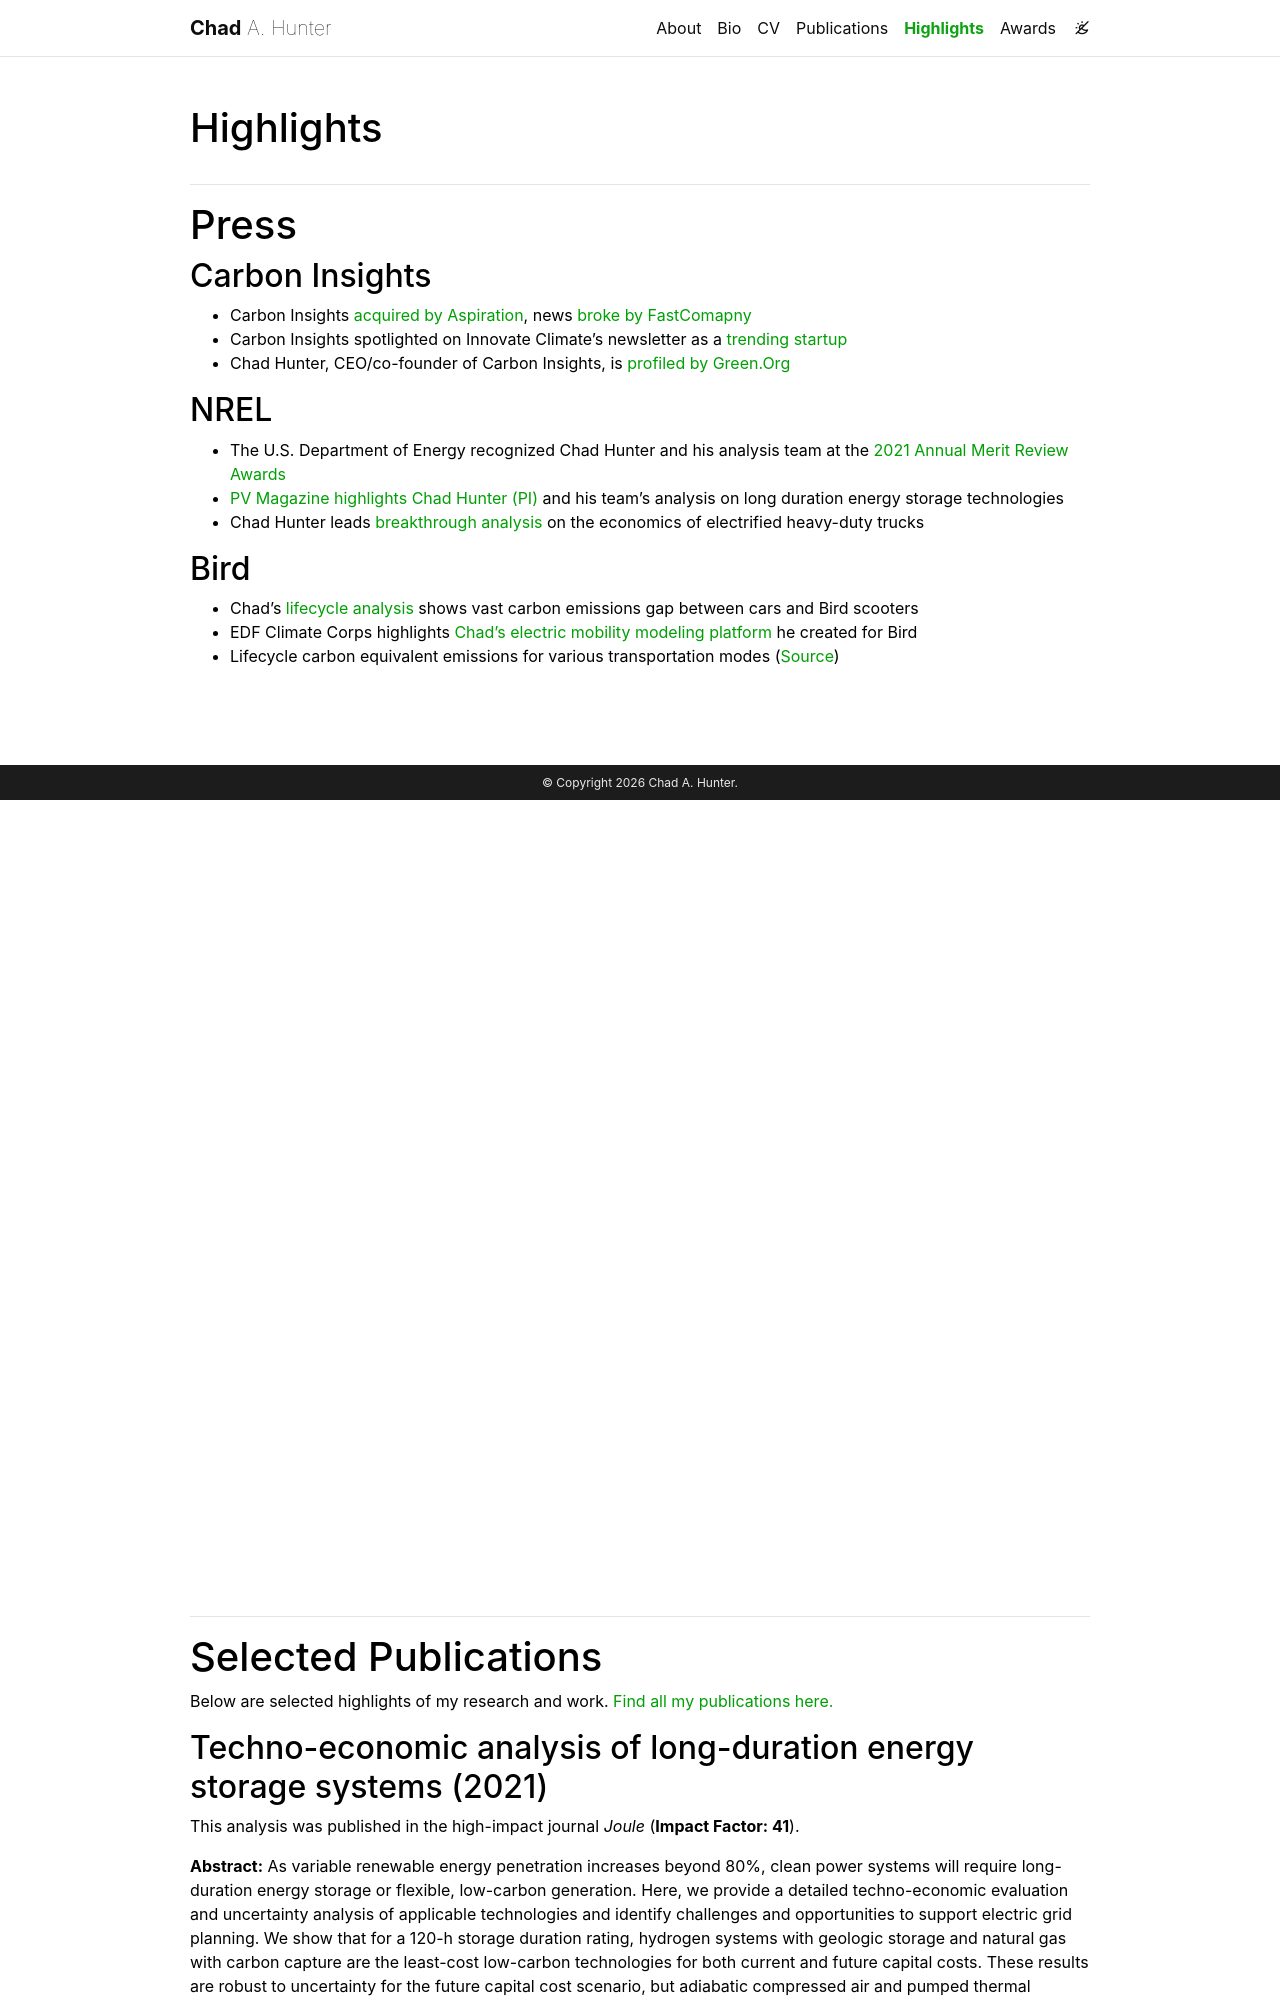

repository: chadhunter/chadahunter.com-v2 · page: highlights/index.html · generator: jekyll

---
layout: page
permalink: /highlights/
title: Highlights
description:
nav: true
nav_order: 4
---

---

# Press

## Carbon Insights

- Carbon Insights [acquired by Aspiration](https://www.businesswire.com/news/home/20220112005366/en/Aspiration-Acquires-Carbon-Insights-to-Expand-its-Sustainability-Services-for-Consumers-and-Enterprises), news [broke by FastComapny](https://www.fastcompany.com/90712180/why-this-socially-responsible-bank-just-bought-a-carbon-measuring-company)
- Carbon Insights spotlighted on Innovate Climate’s newsletter as a [trending startup](https://innovateclimate.substack.com/p/526-trending-startups)
- Chad Hunter, CEO/co-founder of Carbon Insights, is [profiled by Green.Org](https://green.org/2021/11/15/carbon-insights-helps-consumers-reduce-their-carbon-footprint/)

## NREL

- The U.S. Department of Energy recognized Chad Hunter and his analysis team at the [2021 Annual Merit Review Awards](https://www.nlr.gov/news/program/2021/doe-recognizes-multiple-nrel-hydrogen-researchers-2021-annual-merit-review-awards.html)
- [PV Magazine highlights Chad Hunter (PI)](https://www.pv-magazine.com/2021/08/27/cheapest-long-duration-storage-for-systems-with-high-renewables/) and his team's analysis on long duration energy storage technologies
- Chad Hunter leads [breakthrough analysis](https://www.nlr.gov/news/program/2021/breakthrough-analysis-finds-electrified-heavy-duty-powertrains-could-provide-lower-total-cost-ownership.html) on the economics of electrified heavy-duty trucks

## Bird

- Chad's [lifecycle analysis](https://www.bird.co/blog/life-cycle-analysis-co2-emissions-gap-between-cars-scooters/) shows vast carbon emissions gap between cars and Bird scooters
- EDF Climate Corps highlights [Chad's electric mobility modeling platform](http://edfclimatecorps.org/engagement/bird-chad-hunter-2019) he created for Bird
- Lifecycle carbon equivalent emissions for various transportation modes
  ([Source](https://www.bird.co/blog/life-cycle-analysis-co2-emissions-gap-between-cars-scooters/))

<div class="row mt-3">
    <div class="col-sm mt-3 mt-md-0">
        {% include figure.liquid loading="eager" path="assets/img/bird-lca.png" class="img-fluid rounded z-depth-1" zoomable=true style="height: 200px;" %}
    </div>
</div>

---

# Selected Publications

Below are selected highlights of my research and work. [Find all my publications here.](/publications)

## Techno-economic analysis of long-duration energy storage systems (2021)

This analysis was published in the high-impact journal _Joule_ (**Impact Factor: 41**).

**Abstract:** As variable renewable energy penetration increases beyond 80%, clean power
systems will require long-duration energy storage or flexible, low-carbon generation.
Here, we provide a detailed techno-economic evaluation and uncertainty analysis of
applicable technologies and identify challenges and opportunities to support electric
grid planning. We show that for a 120-h storage duration rating, hydrogen systems with
geologic storage and natural gas with carbon capture are the least-cost low-carbon
technologies for both current and future capital costs. These results are robust to
uncertainty for the future capital cost scenario, but adiabatic compressed air and
pumped thermal storage could be the least-cost technologies in the current capital
cost scenario under uncertainty. Finally, we present a new storage system using
heavy-duty vehicle fuel cells that could reduce the levelized cost of energy by 13%–20%
compared with the best previously considered storage technology and, thus, could help
enable very high (>80%) renewable energy grids.

<div class="row mt-3">
    <div class="col-sm mt-3 mt-md-0">
        {% include figure.liquid loading="eager" path="assets/img/ldes-graphical-abstract.png" class="img-fluid rounded z-depth-1" zoomable=true style="height: 200px;" %}
    </div>
</div>

Graphical abstract from the long-duration energy storage techno-economic analysis
([Source](https://doi.org/10.1016/j.joule.2021.06.018))

## Electrified Heavy-Duty Vehicle Powertrain Total Cost of Ownership Analysis (2021)

This breakthrough report compares six truck powertrain technologies to quantify their total cost of
ownership (TCO) and identifies operating scenarios where each technology may have an economic
advantage. The powertrains analyzed include conventional diesel, diesel hybrid electric,
plug-in hybrid electric, compressed natural gas, fuel cell electric, and battery all-electric.

Chad provided a DOE H2IQ Hour webinar in September 2021 reviewing this work and the
major conclusions to over 400 attendees.
([Webinar Link](https://www.energy.gov/cmei/fuels/h2iq-hour-market-segmentation-medium-and-heavy-duty-vehicles-text-version))

<div class="row mt-3">
    <div class="col-sm mt-3 mt-md-0">
        {% include figure.liquid loading="eager" path="assets/img/cover-page-tp-5400-71796.png" class="img-fluid rounded z-depth-1" zoomable=true style="height: 200px;" %}
    </div>
</div>

Report cover from Chad et al.'s Total Cost of Ownership analysis for Class 8 Tractors
and Class 4 Parcel Delivery Trucks
([Source](https://www.nlr.gov/docs/fy21osti/71796.pdf))

---
